Labelled photos from "dataset", an image-classification folder in satishgoudabommanagoudar-code/ForestVision. The possible labels are: forest, non-forest.

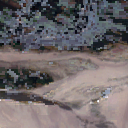
Label: non-forest

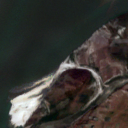
Label: non-forest

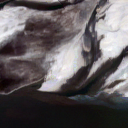
Label: non-forest

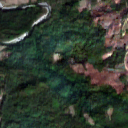
Label: forest

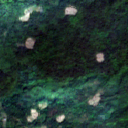
Label: forest

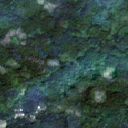
Label: forest
